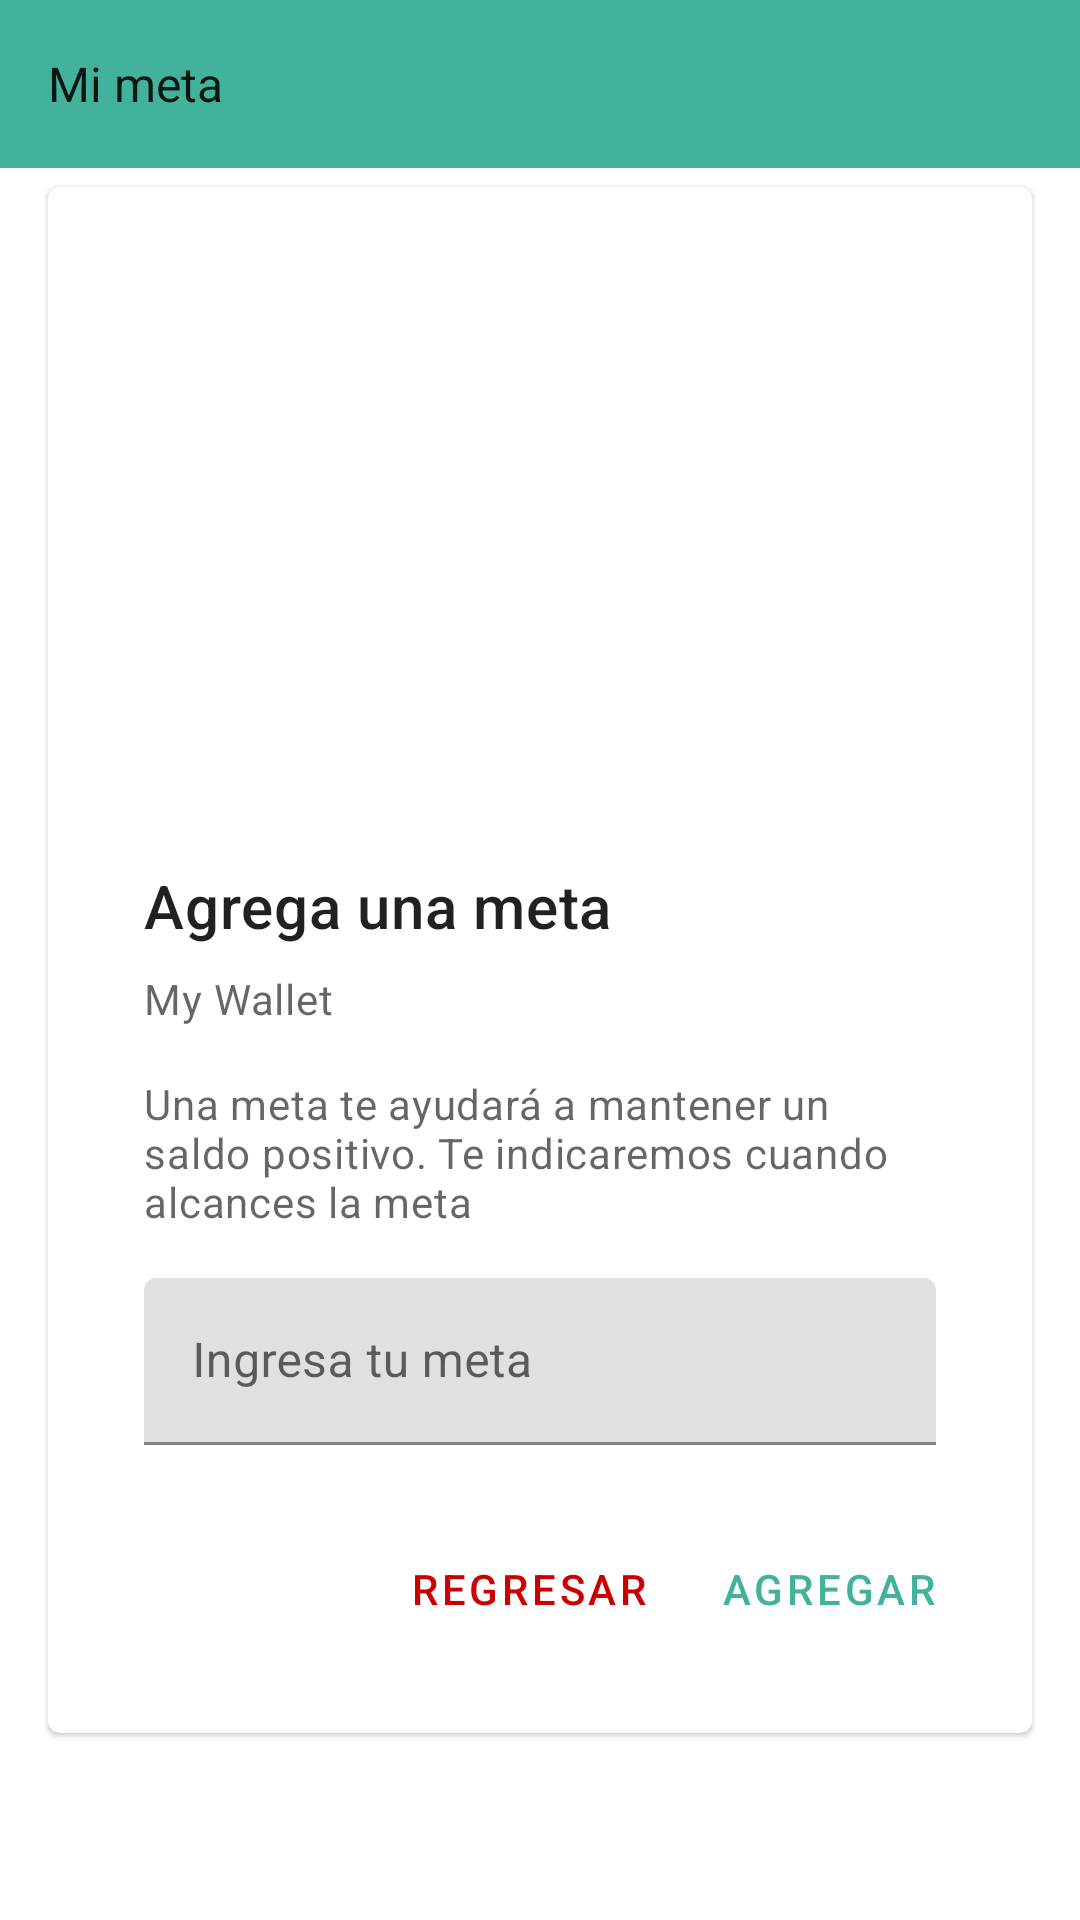

Write the Android layout XML for this screen, with the resource values it uses.
<!-- AndroidManifest.xml: application theme Theme.MyWallet -->
<!-- res/layout/fragment_goal.xml -->
<?xml version="1.0" encoding="utf-8"?>
<layout xmlns:android="http://schemas.android.com/apk/res/android"
    xmlns:app="http://schemas.android.com/apk/res-auto"
    xmlns:tools="http://schemas.android.com/tools">

    <data>
        <variable
            name="viewModel"
            type="com.kotlin.mywallet.GoalViewModel" />
    </data>

    <androidx.constraintlayout.widget.ConstraintLayout
        android:layout_width="match_parent"
        android:layout_height="match_parent">

        <com.google.android.material.appbar.AppBarLayout
            android:id="@+id/appBar_goalFragment_Layout"
            android:layout_width="match_parent"
            android:layout_height="wrap_content"
            app:layout_constraintTop_toTopOf="parent">

            <androidx.appcompat.widget.Toolbar
                android:id="@+id/toolbar_goalFragment_appBar"
                style="@style/Widget.Toolbar"
                android:layout_width="match_parent"
                android:layout_height="?attr/actionBarSize"
                app:navigationIcon="@drawable/ic_previous_arrow"
                app:title="@string/goal" />
        </com.google.android.material.appbar.AppBarLayout>

        <com.google.android.material.card.MaterialCardView
            android:id="@+id/card"
            android:layout_width="match_parent"
            android:layout_height="wrap_content"
            android:layout_margin="16dp"
            app:layout_constraintBottom_toBottomOf="parent"
            app:layout_constraintEnd_toEndOf="parent"
            app:layout_constraintStart_toStartOf="parent"
            app:layout_constraintTop_toTopOf="parent">


            <LinearLayout
                android:layout_width="match_parent"
                android:layout_height="wrap_content"
                android:layout_margin="16dp"
                android:gravity="center_horizontal|center_vertical"
                android:orientation="vertical"
                tools:layout_editor_absoluteX="16dp"
                tools:layout_editor_absoluteY="16dp">

                
                <ImageView
                    android:layout_width="match_parent"
                    android:layout_height="194dp"
                    android:contentDescription="@string/app_name"
                    android:scaleType="centerCrop"
                    app:srcCompat="@drawable/banner" />

                <LinearLayout
                    android:layout_width="match_parent"
                    android:layout_height="wrap_content"
                    android:orientation="vertical"
                    android:padding="16dp">

                    
                    <TextView
                        android:layout_width="wrap_content"
                        android:layout_height="wrap_content"
                        android:text="@string/title_goal"
                        android:textAppearance="?attr/textAppearanceHeadline6" />

                    <TextView
                        android:layout_width="wrap_content"
                        android:layout_height="wrap_content"
                        android:layout_marginTop="8dp"
                        android:text="@string/app_name"
                        android:textAppearance="?attr/textAppearanceBody2"
                        android:textColor="?android:attr/textColorSecondary" />

                    <TextView
                        android:layout_width="wrap_content"
                        android:layout_height="wrap_content"
                        android:layout_marginTop="16dp"
                        android:text="@string/description_goal"
                        android:textAppearance="?attr/textAppearanceBody2"
                        android:textColor="?android:attr/textColorSecondary" />

                    <com.google.android.material.textfield.TextInputLayout
                        android:layout_width="match_parent"
                        android:layout_height="wrap_content"
                        android:layout_marginTop="16dp"
                        android:hint="@string/input_goal">

                        <com.google.android.material.textfield.TextInputEditText
                            android:id="@+id/etGoal"
                            android:layout_width="match_parent"
                            android:layout_height="wrap_content"
                            android:inputType="numberDecimal"
                            android:text="@{String.format(`%.2f`, viewModel.actualGoal)}"
                            android:textAlignment="viewEnd" />

                    </com.google.android.material.textfield.TextInputLayout>

                </LinearLayout>

                
                <LinearLayout
                    android:layout_width="wrap_content"
                    android:layout_height="wrap_content"
                    android:layout_gravity="end"
                    android:layout_margin="8dp"
                    android:orientation="horizontal">

                    <com.google.android.material.button.MaterialButton
                        android:id="@+id/btnGoalBack"
                        style="?attr/borderlessButtonStyle"
                        android:layout_width="wrap_content"
                        android:layout_height="wrap_content"
                        android:text="@string/back_goal"
                        android:layout_marginEnd="8dp"
                        android:textColor="@android:color/holo_red_dark" />

                    <com.google.android.material.button.MaterialButton
                        android:id="@+id/btnGoalAdd"
                        style="?attr/borderlessButtonStyle"
                        android:layout_width="wrap_content"
                        android:layout_height="wrap_content"
                        android:text="@string/add_goal" />
                </LinearLayout>

            </LinearLayout>

        </com.google.android.material.card.MaterialCardView>

    </androidx.constraintlayout.widget.ConstraintLayout>
</layout>
<!-- resources referenced by this layout -->
<resources>
  <string name="add_goal">Agregar</string>
  <string name="app_name">My Wallet</string>
  <string name="back_goal">Regresar</string>
  <string name="description_goal">Una meta te ayudará a mantener un saldo positivo. Te indicaremos cuando alcances la meta </string>
  <string name="goal">Mi meta</string>
  <string name="input_goal">Ingresa tu meta</string>
  <string name="title_goal">Agrega una meta</string>
  <style name="Widget.Toolbar" parent="Widget.AppCompat.Toolbar">
          <item name="android:background">?attr/colorPrimary</item>
          <item name="android:theme">@style/Theme.MyWallet</item>
          <item name="popupTheme">@style/ThemeOverlay.AppCompat.Light</item>
          <item name="titleTextAppearance">@style/Toolbar</item>
      </style>
  <style name="Theme.MyWallet" parent="Theme.MaterialComponents.DayNight.NoActionBar">
          
          <item name="colorPrimary">@color/primaryColor</item>
          <item name="colorPrimaryDark">@color/primaryDarkColor</item>
          <item name="colorAccent">@color/secondaryColor</item>
          
          <item name="colorSecondary">@color/teal_200</item>
          <item name="colorSecondaryVariant">@color/teal_700</item>
          <item name="colorOnSecondary">@color/black</item>
          
          <item name="android:statusBarColor" tools:targetApi="l">?attr/colorPrimaryVariant</item>
          
      </style>
  <style name="Toolbar">
          <item name="android:textSize">16sp</item>
          <item name="android:textColor">@color/primaryTextColor</item>
      </style>
  <color name="primaryColor">#43b29b</color>
  <color name="primaryDarkColor">#00826d</color>
  <color name="secondaryColor">#334d5c</color>
  <color name="teal_200">#FF03DAC5</color>
  <color name="teal_700">#FF018786</color>
  <color name="black">#FF000000</color>
  <color name="primaryTextColor">#000000</color>
</resources>
